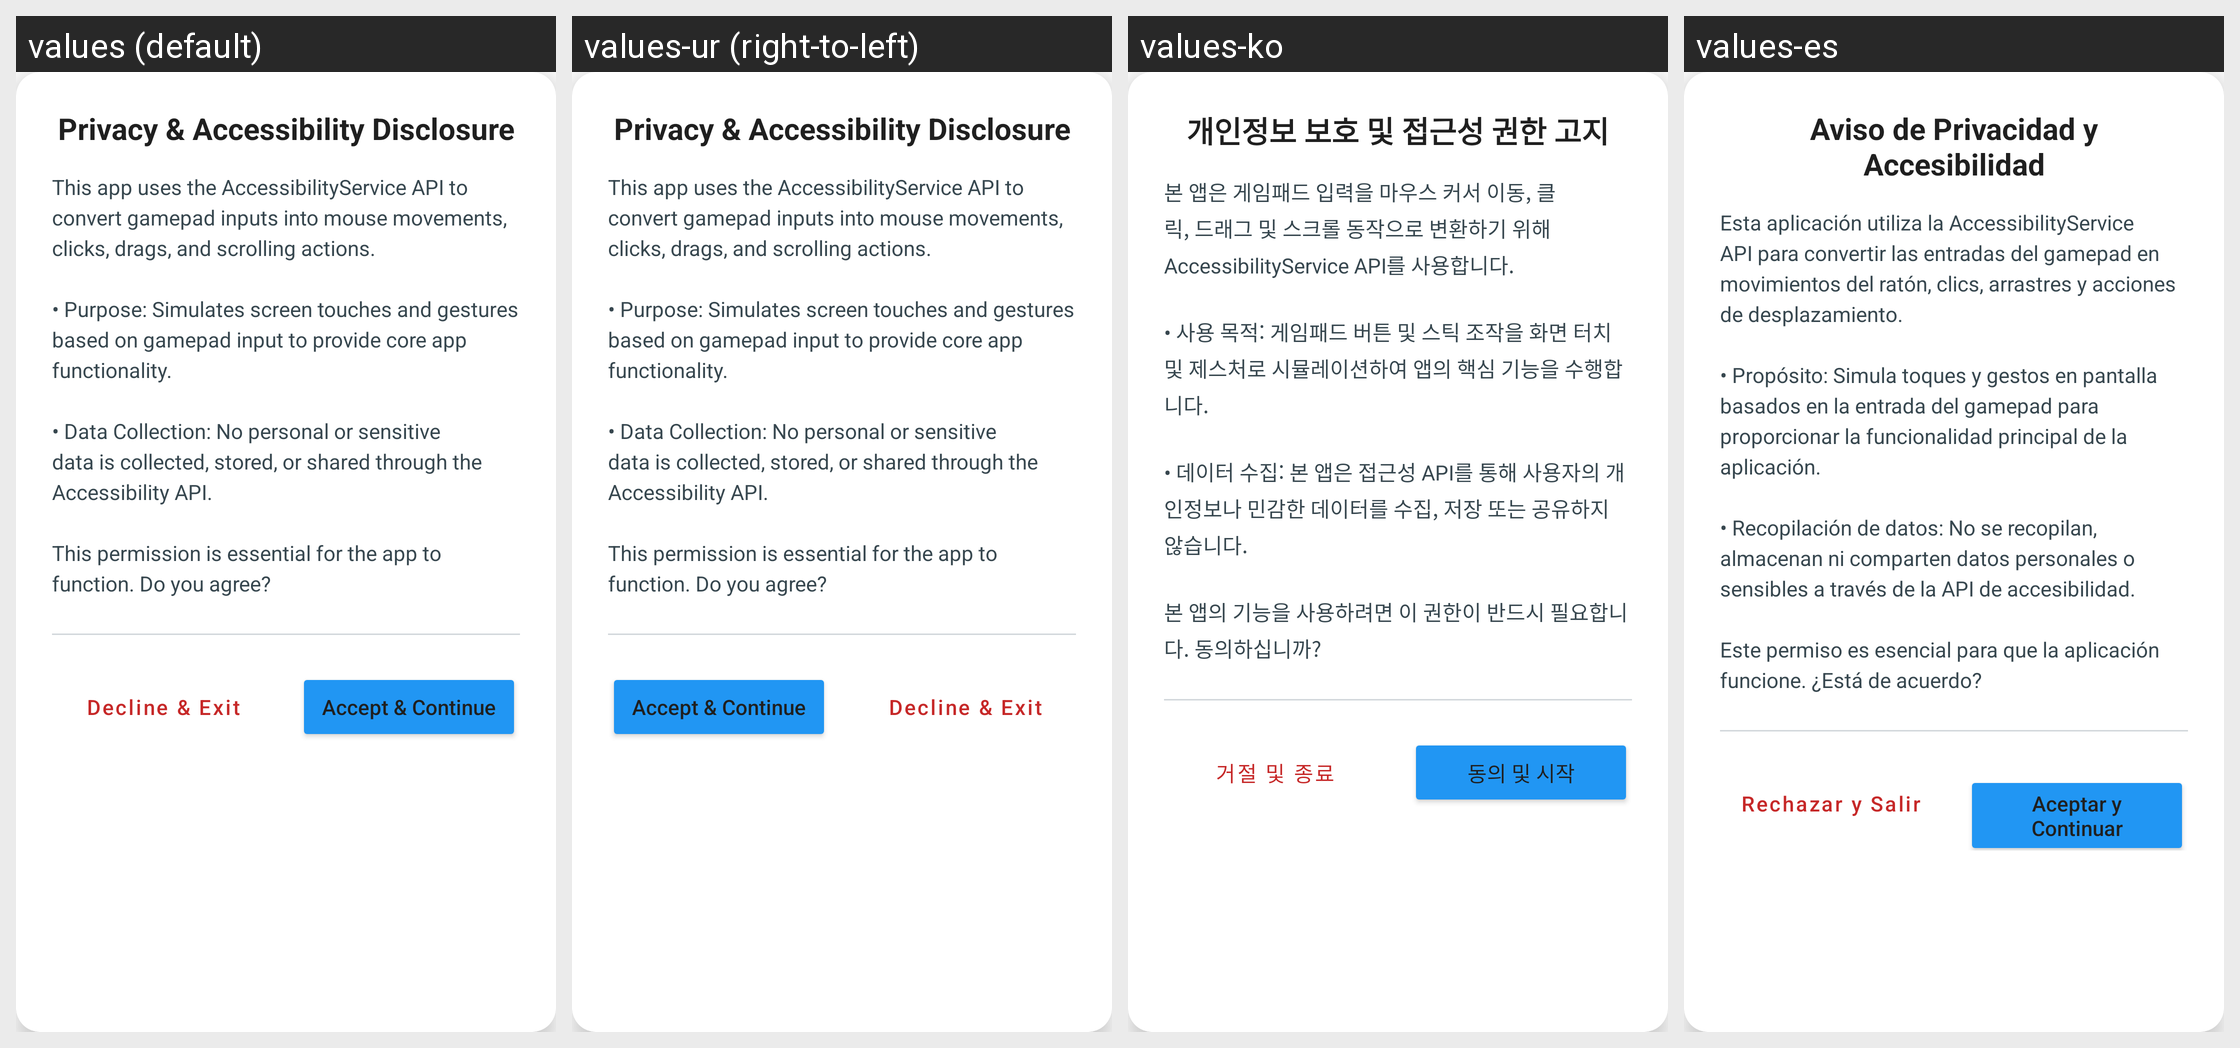

Here is an Android app screen in its default locale and in the app's own translations. Write out the translated-string differences for the strings that appear on this screen.
Android screen res/layout/dialog_initial_setup.xml rendered under 4 locales, left to right: values (default), values-ur (right-to-left), values-ko, values-es. Device: Nexus 5 (rendered at 1080×1920; each locale shown at half size, 540×960, under a caption strip naming it); theme Theme.GamepadMouse.
Other locales in the repository, not shown: values-af, values-am, values-ar, values-as, values-az, values-be, values-bg, values-bn, values-bs, values-ca, values-cs, values-da, values-de, values-el, values-en-rGB, values-es-rUS, values-et, values-eu, values-fa, values-fi, values-fr, values-fr-rCA, values-gl, values-gu, values-hi, values-hr, values-hu, values-hy, values-in, values-is, values-it, values-iw, values-ja, values-ka, values-kk, values-km, values-kn, values-ky, values-lo, values-lt, values-lv, values-mk, values-ml, values-mn, values-mr, values-ms, values-my, values-nb, values-ne, values-nl, values-or, values-pa, values-pl, values-pt-rBR, values-pt-rPT, values-ro, values-ru, values-si, values-sk, values-sl, values-sq, values-sr, values-sv, values-sw, values-ta, values-te, values-th, values-tl, values-tr, values-uk, values-uz, values-vi, values-zh-rCN, values-zh-rHK, values-zh-rTW, values-zu.
Strings drawn on this screen, with the default value and each locale's value (text and hints the layout hard-codes, and strings that could not be matched under every locale, appear in the picture but are not listed):

accessibility_disclosure_title
  values: Privacy & Accessibility Disclosure
  values-ur: Privacy & Accessibility Disclosure  [not translated; the default value is used]
  values-ko: 개인정보 보호 및 접근성 권한 고지
  values-es: Aviso de Privacidad y Accesibilidad

accessibility_disclosure_text
  values: This app uses the AccessibilityService API to convert gamepad inputs into mouse movements, clicks, drags, and scrolling actions.
      
      • Purpose: Simulates screen touches and gestures based on gamepad input to provide core app functionality.
      
      • Data Collection: No personal or sensitive data is collected, stored, or shared through the Accessibility API.
      
      This permission is essential for the app to …[clipped]
  values-ur: This app uses the AccessibilityService API to convert gamepad inputs into mouse movements, clicks, drags, and scrolling actions.
      
      • Purpose: Simulates screen touches and gestures based on gamepad input to provide core app functionality.
      
      • Data Collection: No personal or sensitive data is collected, stored, or shared through the Accessibility API.
      
      This permission is essential for the app to …[clipped]  [not translated; the default value is used]
  values-ko: 본 앱은 게임패드 입력을 마우스 커서 이동, 클릭, 드래그 및 스크롤 동작으로 변환하기 위해 AccessibilityService API를 사용합니다.
      
      • 사용 목적: 게임패드 버튼 및 스틱 조작을 화면 터치 및 제스처로 시뮬레이션하여 앱의 핵심 기능을 수행합니다.
      
      • 데이터 수집: 본 앱은 접근성 API를 통해 사용자의 개인정보나 민감한 데이터를 수집, 저장 또는 공유하지 않습니다.
      
      본 앱의 기능을 사용하려면 이 권한이 반드시 필요합니다. 동의하십니까?
  values-es: Esta aplicación utiliza la AccessibilityService API para convertir las entradas del gamepad en movimientos del ratón, clics, arrastres y acciones de desplazamiento.
      
      • Propósito: Simula toques y gestos en pantalla basados en la entrada del gamepad para proporcionar la funcionalidad principal de la aplicación.
      
      • Recopilación de datos: No se recopilan, almacenan ni comparten datos personales o …[clipped]

btn_decline_exit
  values: Decline & Exit
  values-ur: Decline & Exit  [not translated; the default value is used]
  values-ko: 거절 및 종료
  values-es: Rechazar y Salir

btn_accept_continue
  values: Accept & Continue
  values-ur: Accept & Continue  [not translated; the default value is used]
  values-ko: 동의 및 시작
  values-es: Aceptar y Continuar
